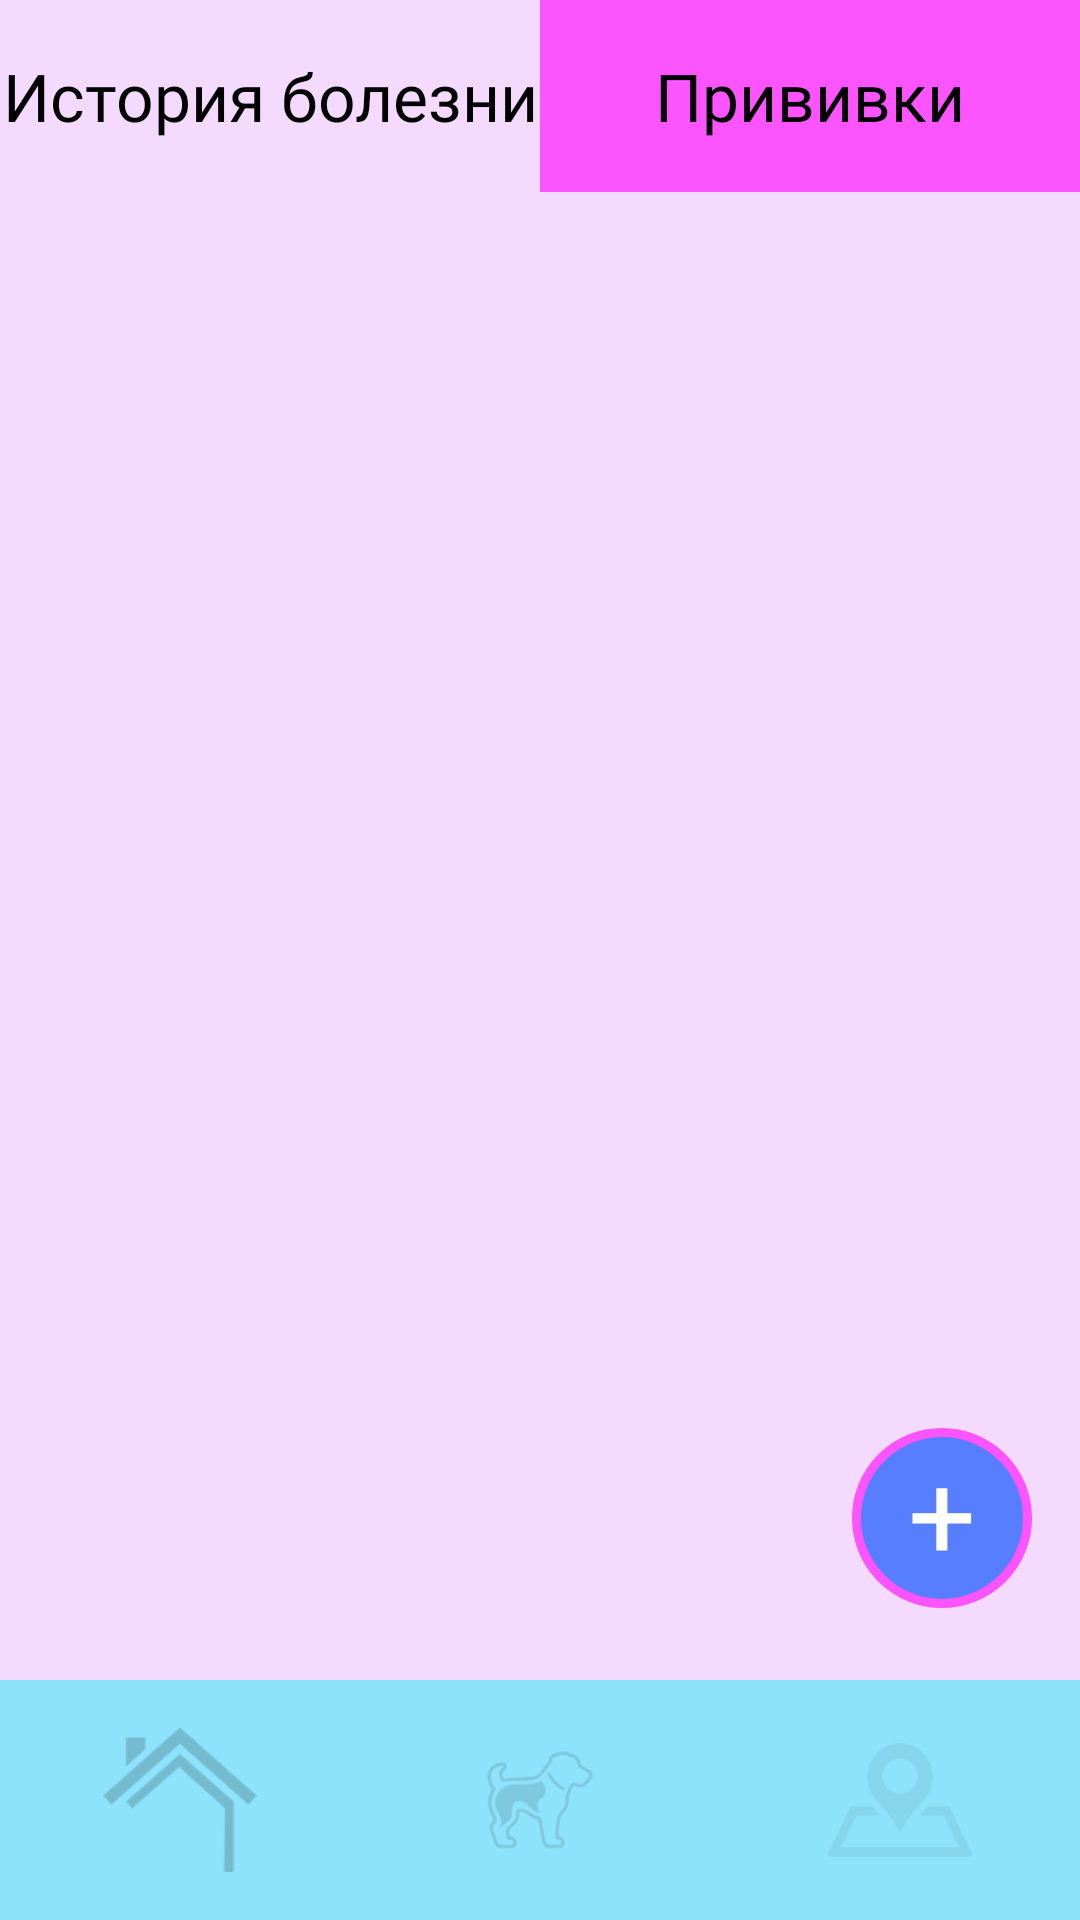

Write the Android layout XML for this screen, with the resource values it uses.
<!-- AndroidManifest.xml: application theme Theme.VetDiary -->
<!-- res/layout/activity_vaccines.xml -->
<?xml version="1.0" encoding="utf-8"?>
<androidx.constraintlayout.widget.ConstraintLayout
    xmlns:android="http://schemas.android.com/apk/res/android"
    xmlns:app="http://schemas.android.com/apk/res-auto"
    android:layout_width="match_parent"
    android:layout_height="match_parent"
    android:background="@color/bg_light_pink">

    <LinearLayout
        android:id="@+id/tabs_layout"
        android:layout_width="match_parent"
        android:layout_height="64dp"
        android:orientation="horizontal"
        app:layout_constraintTop_toTopOf="parent">

        <TextView
            android:id="@+id/tab_history"
            android:layout_width="0dp"
            android:layout_height="match_parent"
            android:layout_weight="1"
            android:background="@color/bg_light_pink"
            android:fontFamily="@font/oswald_medium"
            android:gravity="center"
            android:text="История болезни"
            android:textColor="@color/black"
            android:textSize="22sp" />

        <TextView
            android:id="@+id/tab_vaccines"
            android:layout_width="0dp"
            android:layout_height="match_parent"
            android:layout_weight="1"
            android:background="@color/tab_pink_active"
            android:fontFamily="@font/oswald_medium"
            android:gravity="center"
            android:text="Прививки"
            android:textColor="@color/black"
            android:textSize="22sp" />
    </LinearLayout>

    <ScrollView
        android:layout_width="match_parent"
        android:layout_height="0dp"
        android:clipToPadding="false"
        android:paddingBottom="80dp"
        app:layout_constraintTop_toBottomOf="@id/tabs_layout"
        app:layout_constraintBottom_toTopOf="@id/bottom_navigation">

        <LinearLayout
            android:layout_width="match_parent"
            android:layout_height="wrap_content"
            android:orientation="vertical"
            android:padding="16dp">

            <LinearLayout
                android:id="@+id/ll_vaccine_records_container"
                android:layout_width="match_parent"
                android:layout_height="wrap_content"
                android:orientation="vertical"
                android:padding="16dp" />

        </LinearLayout>
    </ScrollView>

    <TextView
        android:id="@+id/fab_add"
        android:layout_width="60dp"
        android:layout_height="60dp"
        android:layout_marginEnd="16dp"
        android:layout_marginBottom="24dp"
        android:background="@drawable/bg_fab_circle"
        android:text="+"
        android:textColor="@color/white"
        android:textSize="40sp"
        android:gravity="center"
        android:includeFontPadding="false"
        app:layout_constraintBottom_toTopOf="@id/bottom_navigation"
        app:layout_constraintEnd_toEndOf="parent" />

    <LinearLayout
        android:id="@+id/bottom_navigation"
        android:layout_width="match_parent"
        android:layout_height="80dp"
        android:background="@color/nav_bar_blue"
        android:orientation="horizontal"
        android:weightSum="3"
        app:layout_constraintBottom_toBottomOf="parent"
        app:layout_constraintEnd_toEndOf="parent"
        app:layout_constraintStart_toStartOf="parent">

        <ImageView
            android:id="@+id/nav_home"
            android:layout_width="0dp"
            android:layout_height="match_parent"
            android:layout_weight="1"
            android:padding="16dp"
            android:scaleType="fitCenter"
            app:srcCompat="@drawable/ic_home"
            android:alpha="0.3" />

        <ImageView
            android:id="@+id/nav_diary"
            android:layout_width="0dp"
            android:layout_height="match_parent"
            android:layout_weight="1"
            android:padding="10dp"
            android:scaleType="fitCenter"
            app:srcCompat="@drawable/ic_diary"
            android:alpha="0.7" />

        <ImageView
            android:id="@+id/nav_map"
            android:layout_width="0dp"
            android:layout_height="match_parent"
            android:layout_weight="1"
            android:padding="16dp"
            android:scaleType="fitCenter"
            app:srcCompat="@drawable/ic_map"
            android:alpha="0.3" />
    </LinearLayout>

</androidx.constraintlayout.widget.ConstraintLayout>
<!-- resources referenced by this layout -->
<resources>
  <color name="bg_light_pink">#F5DAFF</color>
  <color name="black">#000000</color>
  <color name="nav_bar_blue">#8DE3FB</color>
  <color name="tab_pink_active">#FC55FF</color>
  <color name="white">#FFFFFF</color>
  <!-- drawable bg_fab_circle (drawable) -->
  <?xml version="1.0" encoding="utf-8"?>
  <shape xmlns:android="http://schemas.android.com/apk/res/android" android:shape="oval">
      <solid android:color="@color/header_map_blue" />
      <stroke android:width="3dp" android:color="@color/tab_pink_active" />
  </shape>
  <!-- drawable ic_diary: png bitmap (drawable, 8651 bytes) -->
  <!-- drawable ic_home: png bitmap (drawable, 3205 bytes) -->
  <!-- drawable ic_map: png bitmap (drawable, 2774 bytes) -->
  <style name="Theme.VetDiary" parent="Base.Theme.VetDiary" />
  <color name="header_map_blue">#577EFF</color>
  <style name="Base.Theme.VetDiary" parent="Theme.Material3.DayNight.NoActionBar">
          
          
      </style>
</resources>
